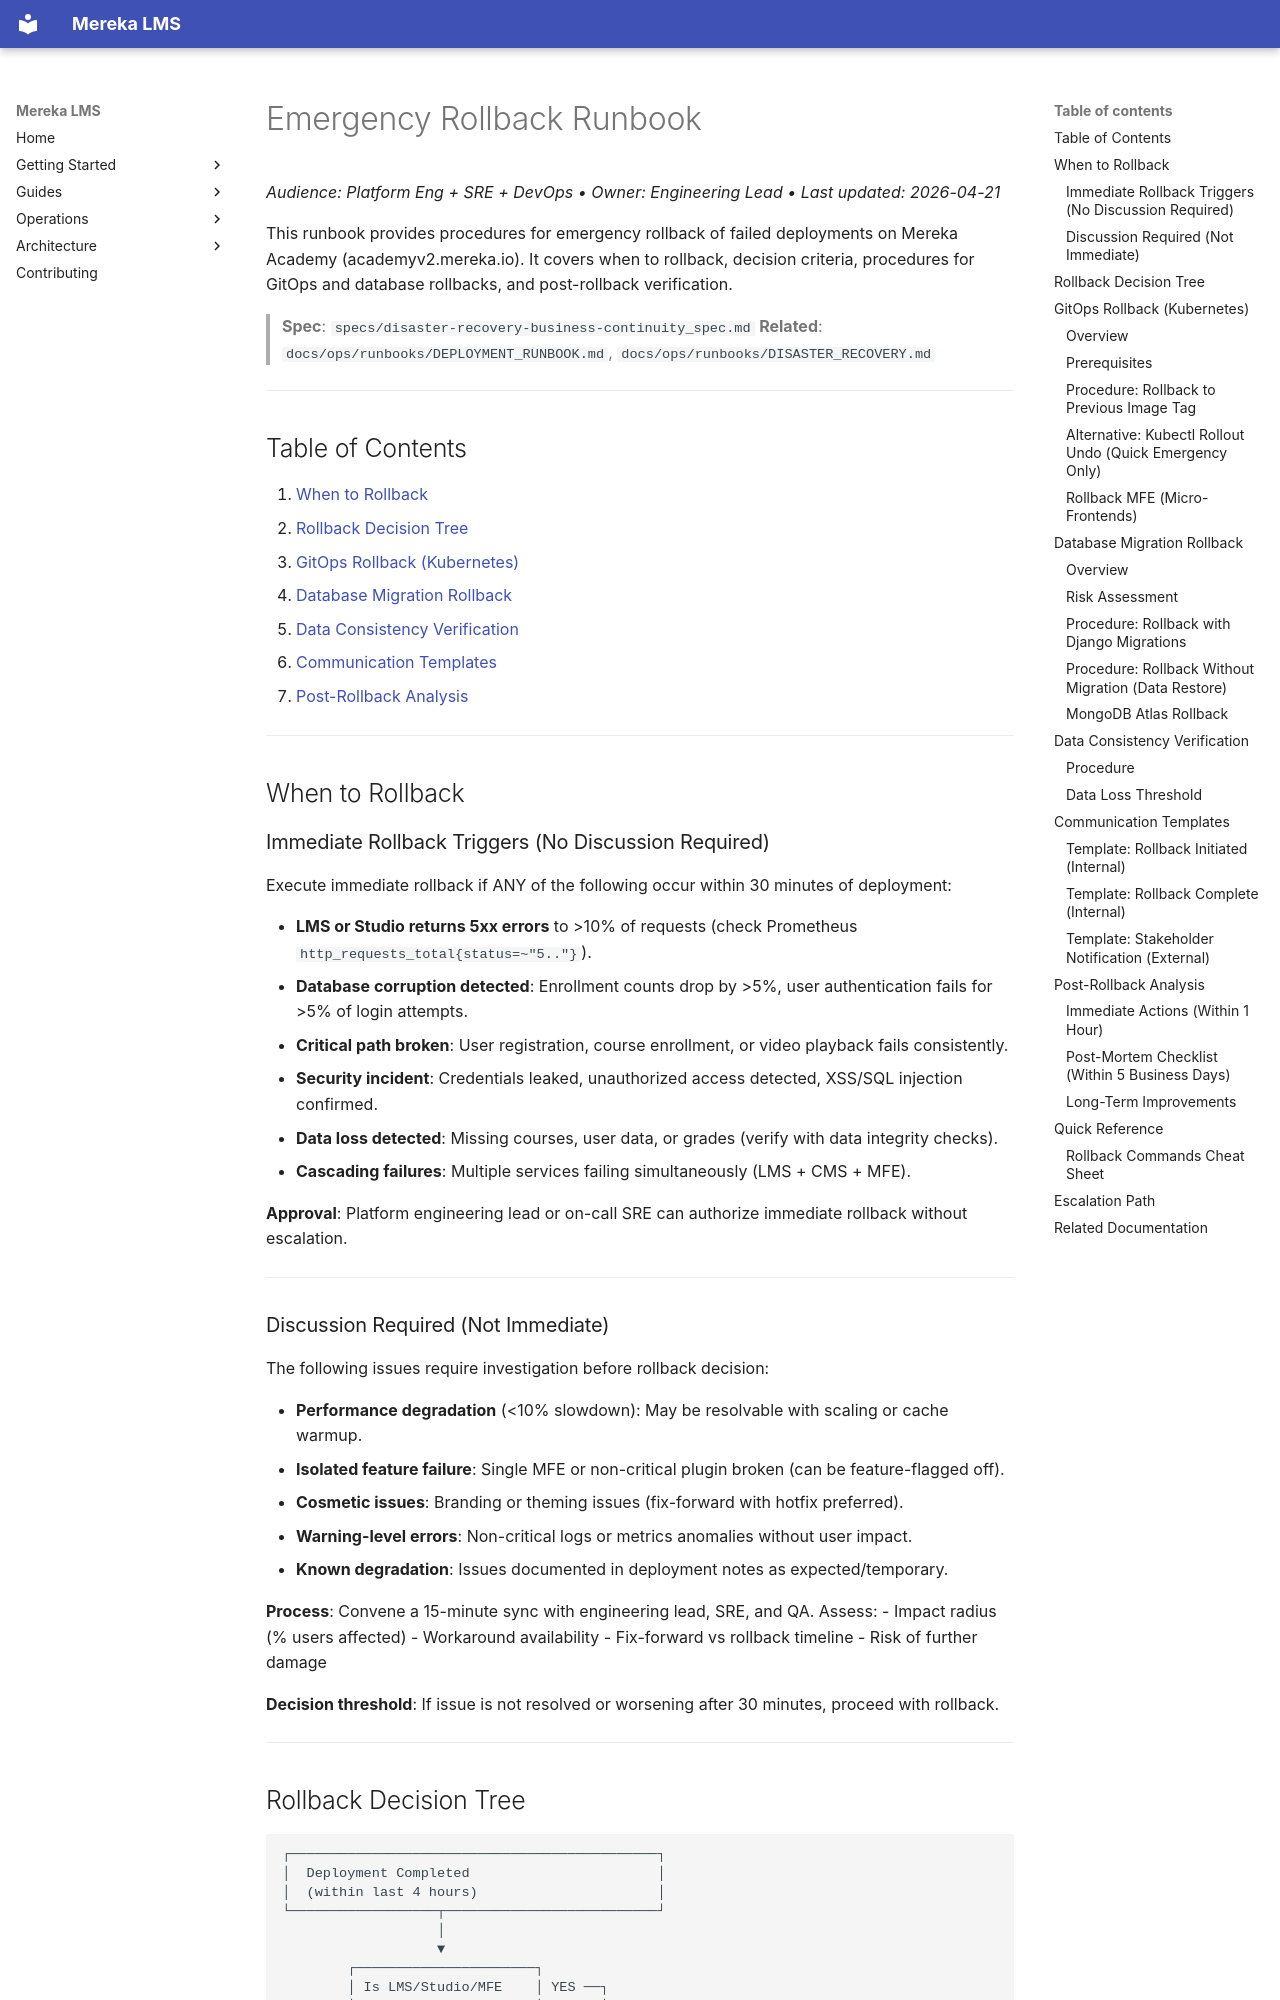

repository: lifeofgurpreet/mereka-lms-prototype · page: ops/runbooks/emergency-rollback/index.html · generator: mkdocs

# Emergency Rollback Runbook
_Audience: Platform Eng + SRE + DevOps • Owner: Engineering Lead • Last updated: 2026-04-21_

This runbook provides procedures for emergency rollback of failed deployments on Mereka Academy (academyv2.mereka.io). It covers when to rollback, decision criteria, procedures for GitOps and database rollbacks, and post-rollback verification.

> **Spec**: `specs/disaster-recovery-business-continuity_spec.md`
> **Related**: `docs/ops/runbooks/DEPLOYMENT_RUNBOOK.md`, `docs/ops/runbooks/DISASTER_RECOVERY.md`

---

## Table of Contents

1. [When to Rollback](#when-to-rollback)
2. [Rollback Decision Tree](#rollback-decision-tree)
3. [GitOps Rollback (Kubernetes)](#gitops-rollback-kubernetes)
4. [Database Migration Rollback](#database-migration-rollback)
5. [Data Consistency Verification](#data-consistency-verification)
6. [Communication Templates](#communication-templates)
7. [Post-Rollback Analysis](#post-rollback-analysis)

---

## When to Rollback

### Immediate Rollback Triggers (No Discussion Required)

Execute immediate rollback if ANY of the following occur within 30 minutes of deployment:

- **LMS or Studio returns 5xx errors** to >10% of requests (check Prometheus `http_requests_total{status=~"5.."}`).
- **Database corruption detected**: Enrollment counts drop by >5%, user authentication fails for >5% of login attempts.
- **Critical path broken**: User registration, course enrollment, or video playback fails consistently.
- **Security incident**: Credentials leaked, unauthorized access detected, XSS/SQL injection confirmed.
- **Data loss detected**: Missing courses, user data, or grades (verify with data integrity checks).
- **Cascading failures**: Multiple services failing simultaneously (LMS + CMS + MFE).

**Approval**: Platform engineering lead or on-call SRE can authorize immediate rollback without escalation.

---

### Discussion Required (Not Immediate)

The following issues require investigation before rollback decision:

- **Performance degradation** (<10% slowdown): May be resolvable with scaling or cache warmup.
- **Isolated feature failure**: Single MFE or non-critical plugin broken (can be feature-flagged off).
- **Cosmetic issues**: Branding or theming issues (fix-forward with hotfix preferred).
- **Warning-level errors**: Non-critical logs or metrics anomalies without user impact.
- **Known degradation**: Issues documented in deployment notes as expected/temporary.

**Process**: Convene a 15-minute sync with engineering lead, SRE, and QA. Assess:
- Impact radius (% users affected)
- Workaround availability
- Fix-forward vs rollback timeline
- Risk of further damage

**Decision threshold**: If issue is not resolved or worsening after 30 minutes, proceed with rollback.

---
